Dataset: Cropped_Tumors (GitHub, victorsobottka/Deep_Learning_FinalProject). Classes: benign, malignant, normal.

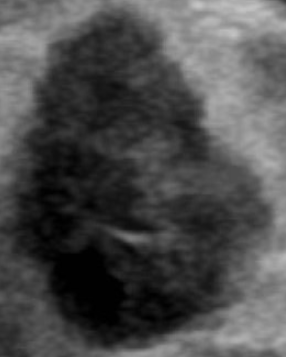
Label: malignant

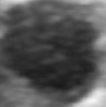
Label: benign

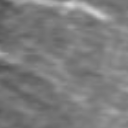
Label: normal

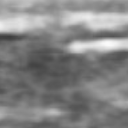
Label: normal

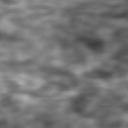
Label: normal

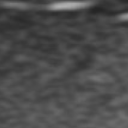
Label: normal
